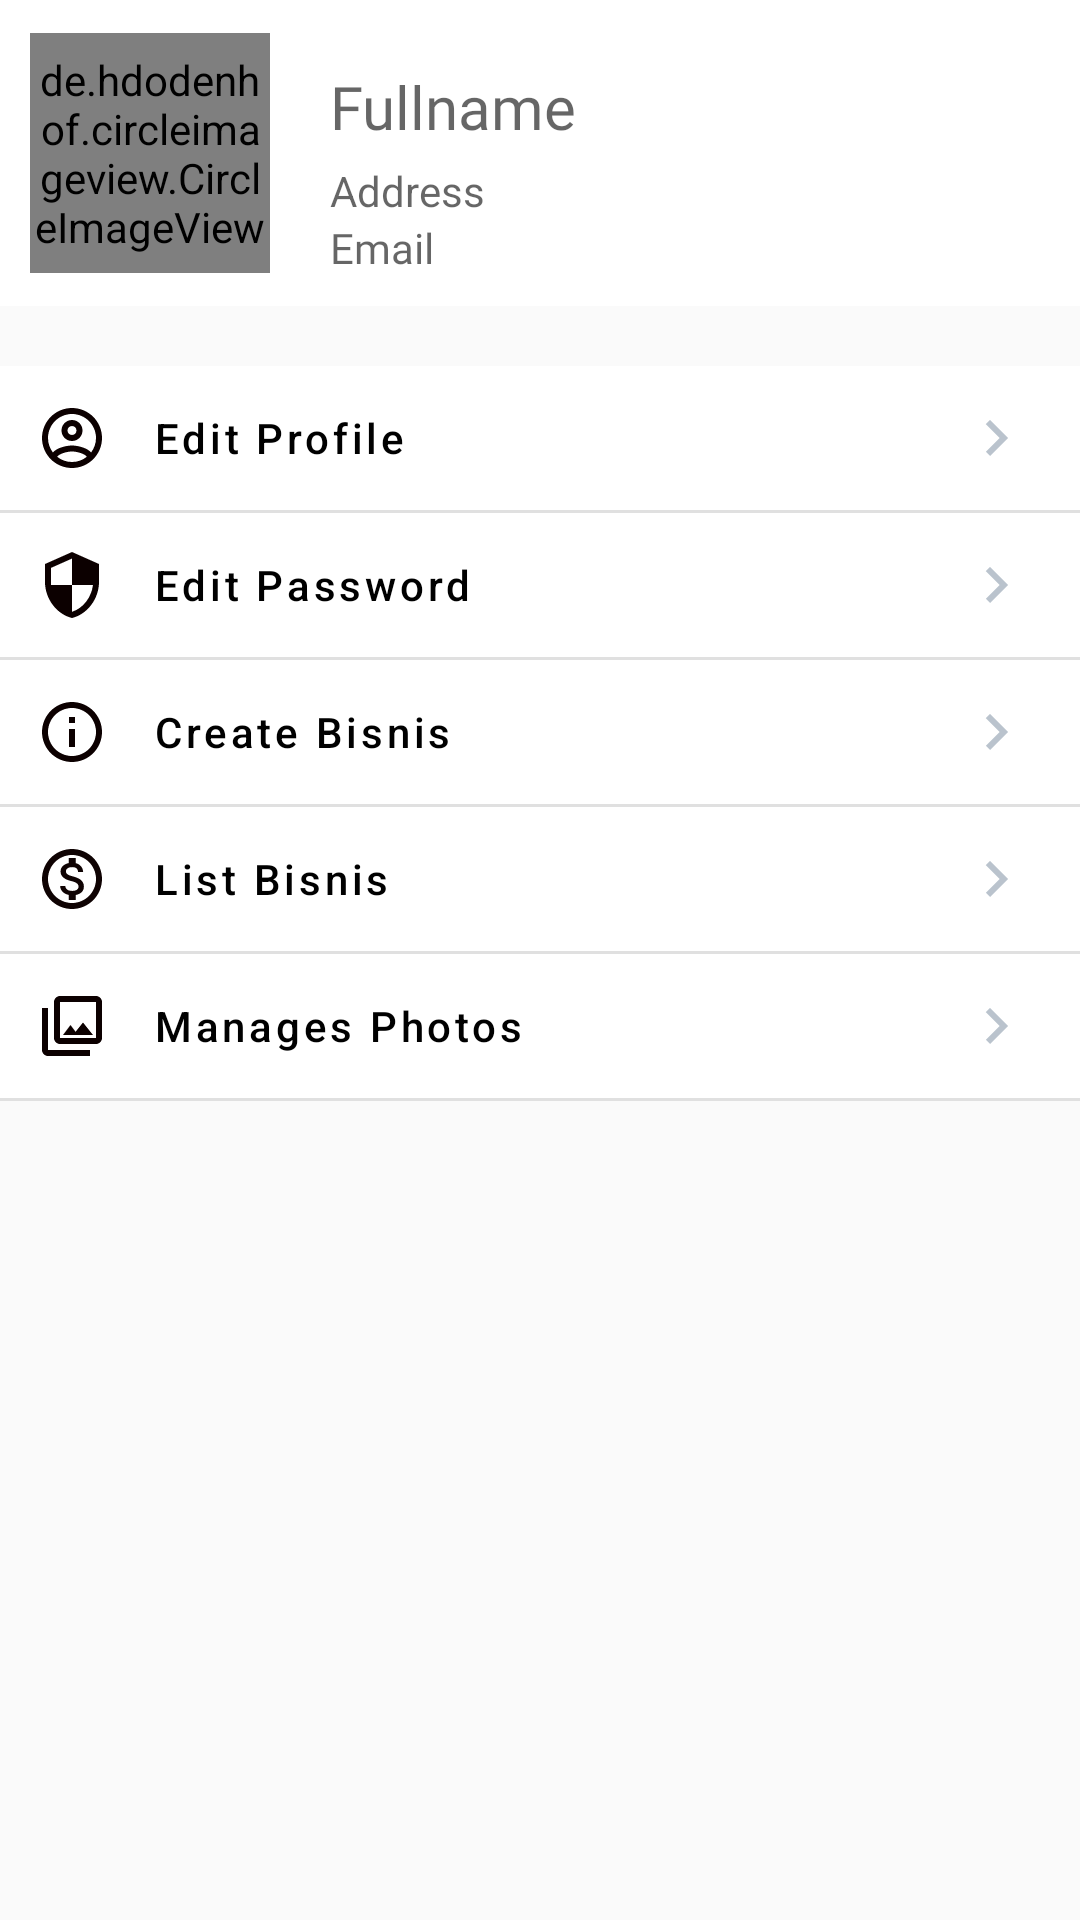

Here is an Android app screen rendered from its layout file. Give the layout XML and the strings, colors and styles it references.
<!-- AndroidManifest.xml: application theme AppTheme -->
<!-- res/layout/activity_outlet_details.xml -->
<?xml version="1.0" encoding="utf-8"?>
<LinearLayout xmlns:android="http://schemas.android.com/apk/res/android"
    xmlns:app="http://schemas.android.com/apk/res-auto"
    xmlns:tools="http://schemas.android.com/tools"
    android:layout_width="match_parent"
    android:layout_height="match_parent"
    android:orientation="vertical"
    tools:context=".admin.OutletDetailsActivity">

    <RelativeLayout
        android:layout_width="match_parent"
        android:layout_height="wrap_content"
        android:background="@color/white">

        <de.hdodenhof.circleimageview.CircleImageView
            android:id="@+id/imgPreview"
            android:layout_width="80dp"
            android:layout_height="80dp"
            android:layout_marginTop="10dp"
            android:layout_marginBottom="10dp"
            android:src="@drawable/userthumb"
            android:layout_centerVertical="true"
            android:layout_marginStart="10dp"
            app:civ_border_color="@color/colorAccent"
            app:civ_border_width="4dp" />

        <TextView
            android:id="@+id/admin_fullname"
            android:layout_width="match_parent"
            android:layout_height="wrap_content"

            android:layout_marginStart="20dp"
            android:layout_marginTop="22dp"
            android:layout_marginEnd="10dp"
            android:layout_toEndOf="@+id/imgPreview"
            android:layout_toRightOf="@id/imgPreview"
            android:fontFamily="@font/montserrat_semibold"
            android:hint="Fullname"
            android:textSize="20sp" />

        <TextView
            android:id="@+id/admin_address"
            style="@style/margin"
            android:layout_width="wrap_content"
            android:layout_height="wrap_content"
            android:layout_below="@id/admin_fullname"
            android:layout_marginStart="20dp"
            android:layout_marginTop="5dp"
            android:layout_toRightOf="@id/imgPreview"
            android:hint="Address" />


        <TextView
            android:id="@+id/admin_email"
            android:layout_width="wrap_content"
            android:layout_height="wrap_content"
            android:layout_below="@id/admin_address"
            android:layout_marginLeft="20dp"
            android:layout_marginBottom="10dp"
            android:layout_toEndOf="@+id/imgPreview"
            android:fontFamily="@font/montserat_regular"
            android:text="Email"
            android:textColor="?android:attr/textColorSecondary" />
    </RelativeLayout>

    <LinearLayout
        android:layout_width="match_parent"
        android:layout_height="wrap_content"
        android:background="@color/white"
        android:orientation="vertical"
        android:layout_marginTop="20dp">

        <Button
            android:id="@+id/edit_profile"
            android:layout_width="match_parent"
            android:layout_height="wrap_content"
            android:textColor="#000"
            android:drawableStart="@drawable/ic_outline_account_circle_24"
            android:drawablePadding="15dp"
            android:text="Edit Profile"
            android:drawableEnd="@drawable/ic_baseline_keyboard_arrow_right_24"
            style="@style/Widget.MaterialComponents.Button.OutlinedButton.Icon"
            android:textAlignment="viewStart"
            android:textAllCaps="false"/>
        <View
            style="@style/view"
            />
        <Button
            android:id="@+id/edit_password"
            android:layout_width="match_parent"
            android:layout_height="wrap_content"
            android:drawableStart="@drawable/ic_outline_security_24"
            android:drawablePadding="15dp"
            android:text="Edit Password"
            android:textColor="#000"
            android:drawableEnd="@drawable/ic_baseline_keyboard_arrow_right_24"
            style="@style/Widget.MaterialComponents.Button.OutlinedButton.Icon"
            android:textAlignment="viewStart"
            android:textAllCaps="false"/>
        <View
            style="@style/view"
            />





        <Button
            android:id="@+id/information"
            android:layout_width="match_parent"
            android:layout_height="wrap_content"
            android:drawablePadding="15dp"
            android:text="Create Bisnis"
            android:textColor="#000"
            android:drawableEnd="@drawable/ic_baseline_keyboard_arrow_right_24"
            android:drawableStart="@drawable/ic_outline_info_24"
            style="@style/Widget.MaterialComponents.Button.OutlinedButton.Icon"
            android:textAlignment="viewStart"
            android:textAllCaps="false"/>
        <View
            style="@style/view"
            />
        <Button
            android:id="@+id/listdatabisnis"
            android:layout_width="match_parent"
            android:layout_height="wrap_content"
            android:text="List Bisnis"
            android:textColor="#000"
            android:drawablePadding="15dp"
            android:drawableStart="@drawable/ic_outline_monetization_on_24"
            style="@style/Widget.MaterialComponents.Button.OutlinedButton.Icon"
            android:drawableEnd="@drawable/ic_baseline_keyboard_arrow_right_24"
            android:textAlignment="viewStart"
            android:textAllCaps="false"/>
        <View
            style="@style/view"
            />
        <Button
            android:id="@+id/managephoto"
            android:layout_width="match_parent"
            android:layout_height="wrap_content"
            android:text="Manages Photos"
            android:drawablePadding="15dp"
            android:textColor="#000"
            android:drawableStart="@drawable/ic_outline_photo_library_24"
            android:drawableEnd="@drawable/ic_baseline_keyboard_arrow_right_24"
            style="@style/Widget.MaterialComponents.Button.OutlinedButton.Icon"
            android:textAlignment="viewStart"
            android:textAllCaps="false"/>
        <View
            style="@style/view"
            />


    </LinearLayout>

</LinearLayout>
<!-- resources referenced by this layout -->
<resources>
  <color name="colorAccent">#FFC400</color>
  <color name="white">#FFFFFF</color>
  <!-- drawable ic_baseline_keyboard_arrow_right_24 (drawable) -->
  <vector android:alpha="0.99" android:height="24dp"
      android:tint="#B9C3CD" android:viewportHeight="24"
      android:viewportWidth="24" android:width="24dp" xmlns:android="http://schemas.android.com/apk/res/android">
      <path android:fillColor="@android:color/white" android:pathData="M8.59,16.59L13.17,12 8.59,7.41 10,6l6,6 -6,6 -1.41,-1.41z"/>
  </vector>
  <!-- drawable ic_outline_account_circle_24 (drawable) -->
  <vector android:height="24dp" android:tint="#0C0000"
      android:viewportHeight="24" android:viewportWidth="24"
      android:width="24dp" xmlns:android="http://schemas.android.com/apk/res/android">
      <path android:fillColor="@android:color/white" android:pathData="M12,2C6.48,2 2,6.48 2,12s4.48,10 10,10 10,-4.48 10,-10S17.52,2 12,2zM7.07,18.28c0.43,-0.9 3.05,-1.78 4.93,-1.78s4.51,0.88 4.93,1.78C15.57,19.36 13.86,20 12,20s-3.57,-0.64 -4.93,-1.72zM18.36,16.83c-1.43,-1.74 -4.9,-2.33 -6.36,-2.33s-4.93,0.59 -6.36,2.33C4.62,15.49 4,13.82 4,12c0,-4.41 3.59,-8 8,-8s8,3.59 8,8c0,1.82 -0.62,3.49 -1.64,4.83zM12,6c-1.94,0 -3.5,1.56 -3.5,3.5S10.06,13 12,13s3.5,-1.56 3.5,-3.5S13.94,6 12,6zM12,11c-0.83,0 -1.5,-0.67 -1.5,-1.5S11.17,8 12,8s1.5,0.67 1.5,1.5S12.83,11 12,11z"/>
  </vector>
  <!-- drawable ic_outline_info_24 (drawable) -->
  <vector android:height="24dp" android:tint="#0C0000"
      android:viewportHeight="24" android:viewportWidth="24"
      android:width="24dp" xmlns:android="http://schemas.android.com/apk/res/android">
      <path android:fillColor="@android:color/white" android:pathData="M11,7h2v2h-2zM11,11h2v6h-2zM12,2C6.48,2 2,6.48 2,12s4.48,10 10,10 10,-4.48 10,-10S17.52,2 12,2zM12,20c-4.41,0 -8,-3.59 -8,-8s3.59,-8 8,-8 8,3.59 8,8 -3.59,8 -8,8z"/>
  </vector>
  <!-- drawable ic_outline_photo_library_24 (drawable) -->
  <vector android:height="24dp" android:tint="#0C0000"
      android:viewportHeight="24" android:viewportWidth="24"
      android:width="24dp" xmlns:android="http://schemas.android.com/apk/res/android">
      <path android:fillColor="@android:color/white" android:pathData="M20,4v12L8,16L8,4h12m0,-2L8,2c-1.1,0 -2,0.9 -2,2v12c0,1.1 0.9,2 2,2h12c1.1,0 2,-0.9 2,-2L22,4c0,-1.1 -0.9,-2 -2,-2zM11.5,11.67l1.69,2.26 2.48,-3.1L19,15L9,15zM2,6v14c0,1.1 0.9,2 2,2h14v-2L4,20L4,6L2,6z"/>
  </vector>
  <!-- drawable ic_outline_security_24 (drawable) -->
  <vector android:height="24dp" android:tint="#0C0000"
      android:viewportHeight="24" android:viewportWidth="24"
      android:width="24dp" xmlns:android="http://schemas.android.com/apk/res/android">
      <path android:fillColor="@android:color/white" android:pathData="M12,1L3,5v6c0,5.55 3.84,10.74 9,12 5.16,-1.26 9,-6.45 9,-12L21,5l-9,-4zM12,11.99h7c-0.53,4.12 -3.28,7.79 -7,8.94L12,12L5,12L5,6.3l7,-3.11v8.8z"/>
  </vector>
  <style name="margin">
          <item name="android:layout_marginStart">10dp</item>
          <item name="android:layout_marginEnd">10dp</item>
      </style>
  <style name="view">
          <item name="android:layout_width">match_parent</item>
          <item name="android:layout_height">1dp</item>
          <item name="android:background">?android:attr/listDivider</item>
      </style>
  <style name="AppTheme" parent="Theme.MaterialComponents.Light.DarkActionBar.Bridge">
          
          <item name="colorPrimary">#234f9c</item>
          <item name="colorPrimaryDark">#234f9c</item>
          <item name="colorAccent">@color/colorAccent</item>
      </style>
</resources>
